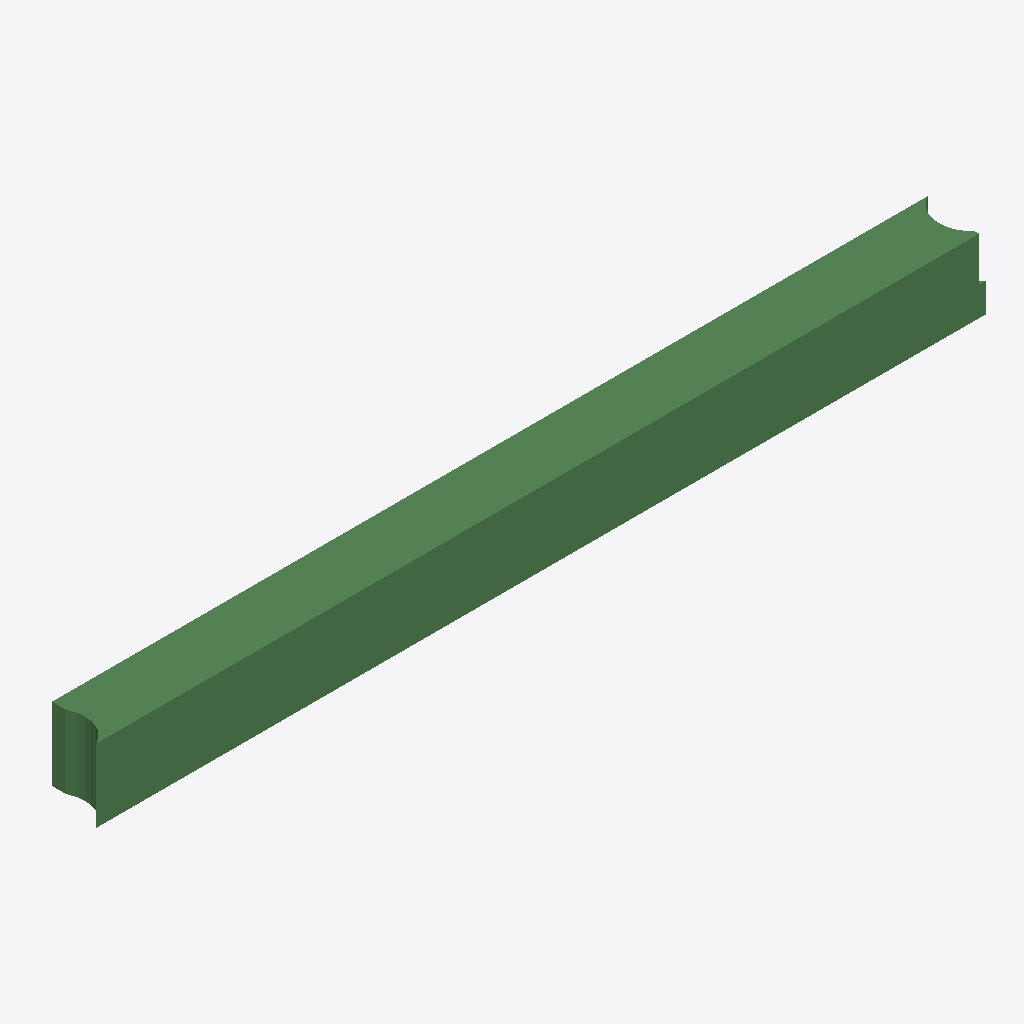
Isometric view of an IFC building model (IFC-SPF (STEP), schema IFC2X3, length unit metre), seen from the south-west, elements coloured by IFC class: 1 beam (green).
Extent 6093.0 m × 400.0 m × 500.0 m (x, y, z). Storeys (1): Default Building Storey at 0.00 m. Elements (1): 1 IfcBeam.

HEADER;
FILE_DESCRIPTION(('ViewDefinition [CoordinationView]'),'2;1');
FILE_NAME('/Users/macbook/Desktop/BIM/data/rst_advanced/IfcBeam70.ifc','2018-08-31T00:05:14-0400',('Unknown Author','info@ifctoolsproject.com'),('Unknown Organization'),'IFC Tools Project - IFC2x3 Java Toolbox','IFC2x3 Java Toolbox 2.0','Unknown Authorizer');
FILE_SCHEMA(('IFC2X3'));
ENDSEC;
DATA;
#188=IFCPROJECT('2g0s6tVAX8KAk7_DRxlEvL',#180,'Default Project','Description of Default Project',$,$,$,(#183),#187);
#190=IFCBUILDING('1L8TQC38n8Q9$pw7668e9A',#180,'Default Building','Description',$,#189,$,$,.ELEMENT.,$,$,$);
#191=IFCBUILDINGSTOREY('0QRNBm5$XFffZMwEJ6MyyM',#180,'Default Building Storey','Description',$,#189,$,$,.ELEMENT.,$);
#1=IFCBEAM('1WrzGm1SD2ev45B_OWQ3EN',#2,'M_Concrete-Rectangular Beam:400 x 800mm:124755',$,'M_Concrete-Rectangular Beam:400 x 800mm:69975',#3,#4,'124755');
ENDSEC;
